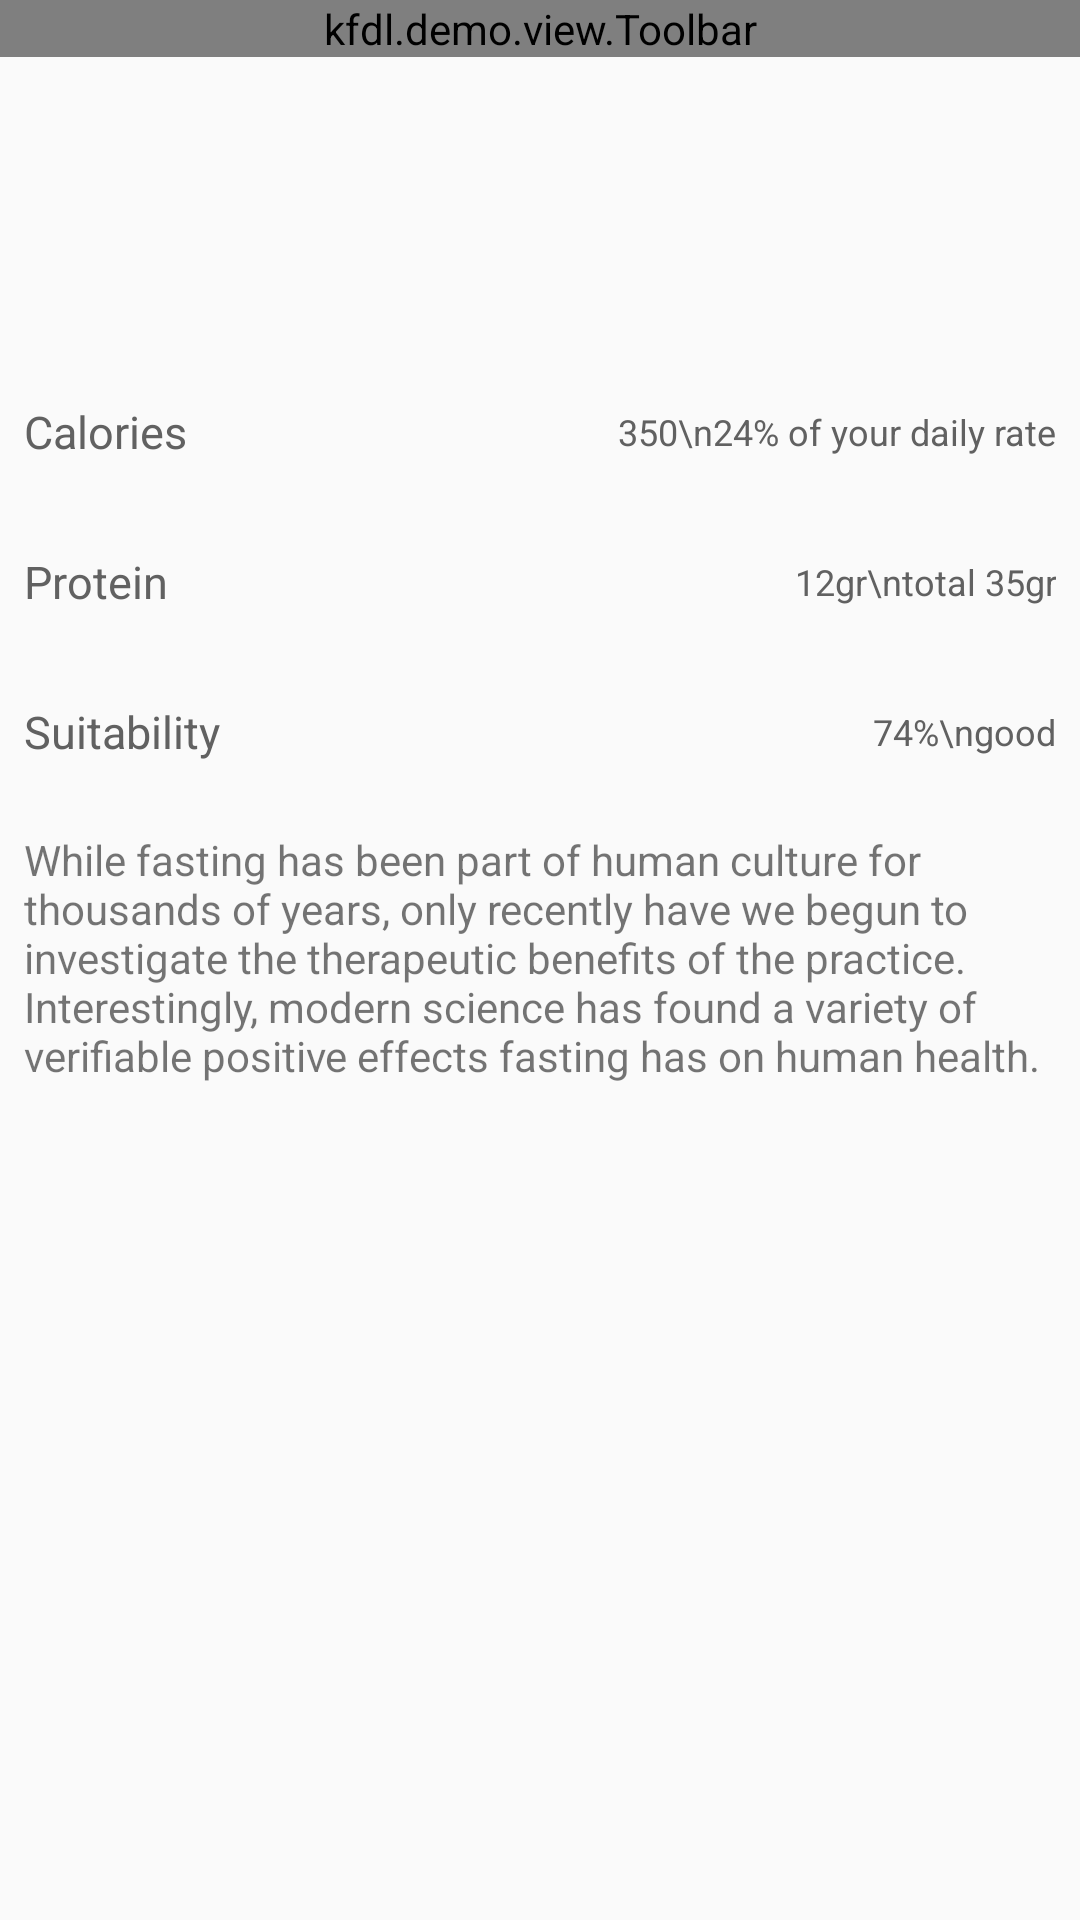

This screen was rendered from an Android layout file. Write that file and the resources it references.
<!-- AndroidManifest.xml: activity theme AppTheme.CustomActionBar -->
<!-- res/layout/activity_offer_card.xml -->
<?xml version="1.0" encoding="utf-8"?>
<LinearLayout xmlns:android="http://schemas.android.com/apk/res/android"
    xmlns:app="http://schemas.android.com/apk/res-auto"
    android:layout_width="match_parent"
    android:layout_height="wrap_content"
    android:orientation="vertical">

    <kfdl.demo.view.Toolbar
        android:id="@+id/toolbar"
        android:layout_width="match_parent"
        android:layout_height="wrap_content"
        app:toolbarTitle="Offer Card"
        app:enableBackButton="true"
        app:backButtonTitle="Offers"
        app:enableHomeButton="true"/>

    <ScrollView
        android:layout_width="match_parent"
        android:layout_height="wrap_content">

        <LinearLayout
            android:id="@+id/activity_content"
            android:layout_width="match_parent"
            android:layout_height="wrap_content"
            android:orientation="vertical">

            <ImageView
                android:id="@+id/header_image"
                android:layout_width="match_parent"
                android:layout_height="100dp"/>

            <RelativeLayout
                android:layout_width="match_parent"
                android:layout_height="50dp">

                <View
                    android:layout_width="match_parent"
                    android:layout_height="2dp"
                    android:layout_alignParentBottom="true"
                    android:background="@drawable/item_divider"/>

                <TextView
                    android:layout_width="wrap_content"
                    android:layout_height="wrap_content"
                    android:layout_alignParentLeft="true"
                    android:layout_centerVertical="true"
                    android:paddingLeft="8dp"
                    android:text="Calories"
                    android:textColor="@color/colorText"
                    android:textSize="15sp"
                    fontPath="fonts/montserrat_regular.ttf"/>
                <TextView
                    android:layout_width="wrap_content"
                    android:layout_height="wrap_content"
                    android:layout_alignParentRight="true"
                    android:layout_centerVertical="true"
                    android:textAlignment="textEnd"
                    android:paddingRight="8dp"
                    android:text="350\n24% of your daily rate"
                    android:textSize="12sp"
                    android:textColor="@color/colorText"
                    fontPath="fonts/montserrat_light.ttf"/>
            </RelativeLayout>

            <RelativeLayout
                android:layout_width="match_parent"
                android:layout_height="50dp">

                <View
                    android:layout_width="match_parent"
                    android:layout_height="2dp"
                    android:layout_alignParentBottom="true"
                    android:background="@drawable/item_divider"/>

                <TextView
                    android:layout_width="wrap_content"
                    android:layout_height="wrap_content"
                    android:layout_alignParentLeft="true"
                    android:layout_centerVertical="true"
                    android:paddingLeft="8dp"
                    android:text="Protein"
                    android:textSize="15sp"
                    android:textColor="@color/colorText"
                    fontPath="fonts/montserrat_regular.ttf"/>
                <TextView
                    android:layout_width="wrap_content"
                    android:layout_height="wrap_content"
                    android:layout_alignParentRight="true"
                    android:layout_centerVertical="true"
                    android:textAlignment="textEnd"
                    android:paddingRight="8dp"
                    android:text="12gr\ntotal 35gr"
                    android:textSize="12sp"
                    android:textColor="@color/colorText"
                    fontPath="fonts/montserrat_light.ttf"/>
            </RelativeLayout>

            <RelativeLayout
                android:layout_width="match_parent"
                android:layout_height="50dp">

                <View
                    android:layout_width="match_parent"
                    android:layout_height="2dp"
                    android:layout_alignParentBottom="true"
                    android:background="@drawable/item_divider"/>

                <TextView
                    android:layout_width="wrap_content"
                    android:layout_height="wrap_content"
                    android:layout_alignParentLeft="true"
                    android:layout_centerVertical="true"
                    android:paddingLeft="8dp"
                    android:text="Suitability"
                    android:textSize="15sp"
                    android:textColor="@color/colorText"
                    fontPath="fonts/montserrat_regular.ttf"/>
                <TextView
                    android:layout_width="wrap_content"
                    android:layout_height="wrap_content"
                    android:layout_alignParentRight="true"
                    android:layout_centerVertical="true"
                    android:textAlignment="textEnd"
                    android:paddingRight="8dp"
                    android:text="74%\ngood"
                    android:textSize="12sp"
                    android:textColor="@color/colorText"
                    fontPath="fonts/montserrat_light.ttf"/>
            </RelativeLayout>

            <TextView
                android:layout_width="match_parent"
                android:layout_height="wrap_content"
                android:text="@string/offer_desc"
                android:padding="8dp"
                fontPath="fonts/montserrat_regular.ttf"/>

        </LinearLayout>

    </ScrollView>
</LinearLayout>
<!-- resources referenced by this layout -->
<resources>
  <color name="colorText">#616161</color>
  <string name="offer_desc">While fasting has been part of human culture for thousands of years, only recently have we begun to investigate the therapeutic benefits of the practice. Interestingly, modern science has found a variety of verifiable positive effects fasting has on human health.</string>
  <style name="AppTheme.CustomActionBar">
          <item name="colorPrimaryDark">@color/colorPrimary</item>
          <item name="windowActionBar">false</item>
          <item name="windowNoTitle">true</item>
          <item name="android:fitsSystemWindows">true</item>
          <item name="android:windowTranslucentStatus">false</item>
      </style>
  <color name="colorPrimary">#212121</color>
</resources>
